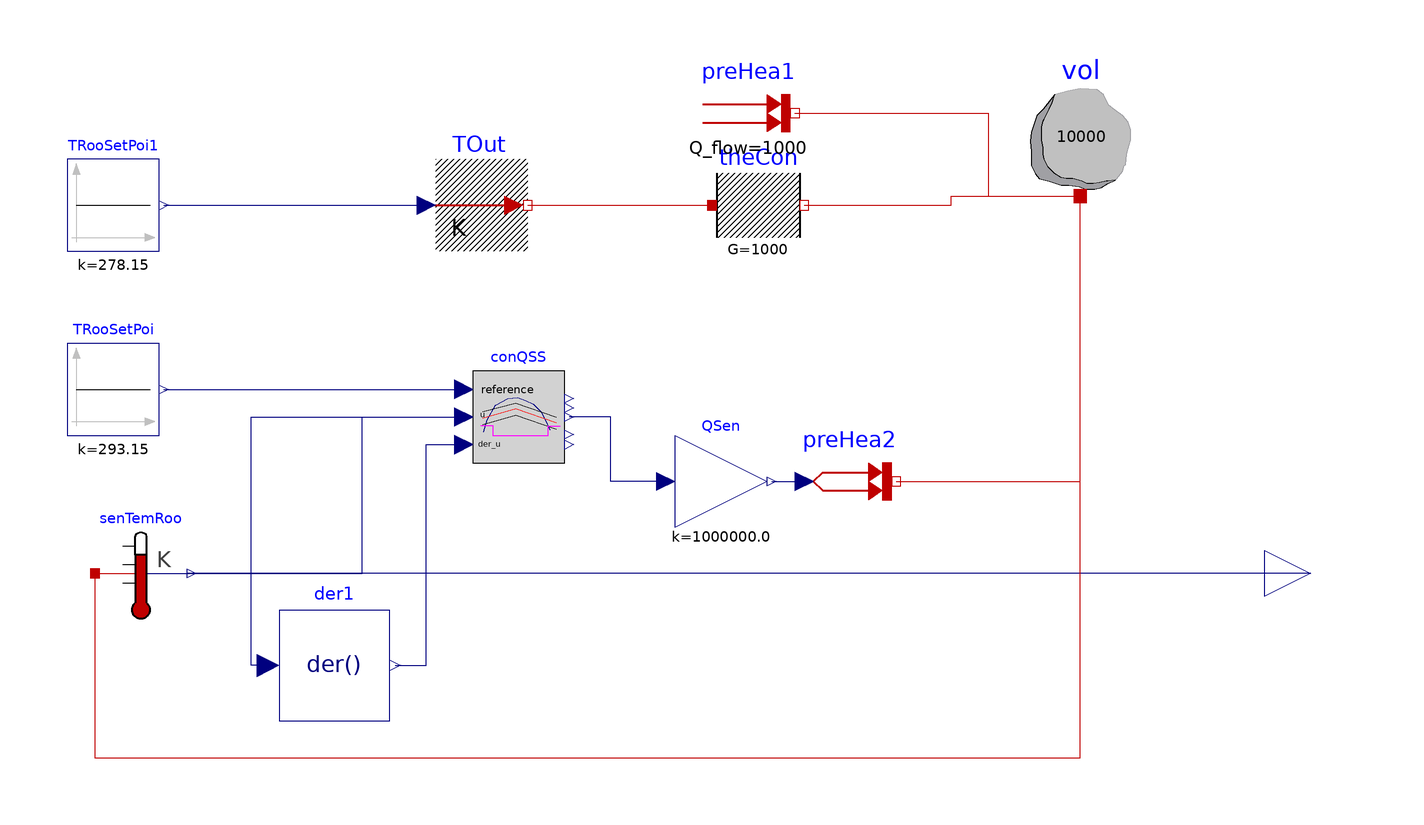

The Modelica model whose source follows is shown above as a component diagram (icons at their Placement, wires along their Line points).

model OnOffController
  extends Modelica.Icons.Example;
  replaceable package MediumA = Buildings.Media.Air "Medium for air";
  OnOffControllerQSS conQSS(bandwidth=1)
    "Controller for sensible heat flow rate"
    annotation (Placement(transformation(extent={{-72,4},{-52,24}})));
  Modelica.Thermal.HeatTransfer.Sensors.TemperatureSensor senTemRoo
    "Room temperature sensor"
    annotation (Placement(transformation(extent={{-154,-30},{-134,-10}})));
  Modelica.Blocks.Sources.Constant TRooSetPoi(k=20 + 273.15)
    "Room temperature set point"
    annotation (Placement(transformation(extent={{-160,10},{-140,30}})));
  Modelica.Thermal.HeatTransfer.Sources.PrescribedTemperature TOut
    "Outside temperature"
    annotation (Placement(transformation(extent={{-80,50},{-60,70}})));
  Modelica.Thermal.HeatTransfer.Components.ThermalConductor theCon(G=1000)
    "Thermal conductance with the ambient"
    annotation (Placement(transformation(extent={{-20,50},{0,70}})));
  Modelica.Thermal.HeatTransfer.Components.HeatCapacitor vol(C=10000, T(start=293.15, fixed=true))
    annotation (Placement(transformation(extent={{46,62},{74,90}})));
  parameter Modelica.SIunits.Volume V=6*10*3 "Room volume";
  //////////////////////////////////////////////////////////
  // Heat recovery effectiveness
  parameter Real eps=0.8 "Heat recovery effectiveness";

  /////////////////////////////////////////////////////////
  // Air temperatures at design conditions
  parameter Modelica.SIunits.Temperature TASup_nominal=273.15 + 18
    "Nominal air temperature supplied to room";
  parameter Modelica.SIunits.Temperature TRooSet=273.15 + 24
    "Nominal room air temperature";
  parameter Modelica.SIunits.Temperature TOut_nominal=273.15 + 30
    "Design outlet air temperature";
  parameter Modelica.SIunits.Temperature THeaRecLvg=TOut_nominal - eps*(
      TOut_nominal - TRooSet) "Air temperature leaving the heat recovery";

  /////////////////////////////////////////////////////////
  // Cooling loads and air mass flow rates
  parameter Modelica.SIunits.HeatFlowRate QRooInt_flow=1000
    "Internal heat gains of the room";
  Modelica.Thermal.HeatTransfer.Sources.PrescribedHeatFlow preHea2
    annotation (Placement(transformation(extent={{0,-10},{20,10}})));
  Modelica.Blocks.Continuous.Der der1
    annotation (Placement(transformation(extent={{-114,-52},{-90,-28}})));
  Modelica.Blocks.Math.Gain QSen(k=1e6) "Sensible heat flow rate"
    annotation (Placement(transformation(extent={{-28,-10},{-8,10}})));
  Modelica.Thermal.HeatTransfer.Sources.FixedHeatFlow preHea1(Q_flow=1000)
    "Prescribed heat flow"
    annotation (Placement(transformation(extent={{-22,70},{-2,90}})));

  Modelica.Blocks.Interfaces.RealOutput TRooK "Room temperature"
    annotation (Placement(transformation(extent={{100,-30},{120,-10}})));
  Modelica.Blocks.Sources.Constant TRooSetPoi1(k=5 + 273.15)
    "Room temperature set point"
    annotation (Placement(transformation(extent={{-160,50},{-140,70}})));
equation
  connect(TOut.port, theCon.port_a)
    annotation (Line(points={{-60,60},{-20,60}}, color={191,0,0}));
  connect(TRooSetPoi.y, conQSS.reference)
    annotation (Line(points={{-139,20},{-74,20}},        color={0,0,127}));
  connect(senTemRoo.T, conQSS.u) annotation (Line(points={{-134,-20},{-96,-20},{
          -96,14},{-74,14}}, color={0,0,127}));
  connect(der1.u, conQSS.u) annotation (Line(points={{-116.4,-40},{-120,-40},{-120,
          14},{-74,14}},            color={0,0,127}));
  connect(der1.y, conQSS.der_u) annotation (Line(points={{-88.8,-40},{-82,-40},{
          -82,8},{-74,8}},                color={0,0,127}));
  connect(QSen.y, preHea2.Q_flow)
    annotation (Line(points={{-7,0},{0,0}},    color={0,0,127}));
  connect(QSen.u, conQSS.y)
    annotation (Line(points={{-30,0},{-42,0},{-42,14},{-51,14}},
                                                 color={0,0,127}));
  connect(TRooK, senTemRoo.T) annotation (Line(points={{110,-20},{-134,-20}},
                            color={0,0,127}));
  connect(preHea2.port, vol.port)
    annotation (Line(points={{20,0},{60,0},{60,62}},   color={191,0,0}));
  connect(preHea1.port, vol.port) annotation (Line(points={{-2,80},{40,80},{40,62},
          {60,62}},     color={191,0,0}));
  connect(senTemRoo.port, vol.port) annotation (Line(points={{-154,-20},{-154,-60},
          {60,-60},{60,62}}, color={191,0,0}));
  connect(TRooSetPoi1.y, TOut.T)
    annotation (Line(points={{-139,60},{-82,60}},           color={0,0,127}));
  connect(theCon.port_b, vol.port) annotation (Line(points={{0,60},{32,60},{32,62},
          {60,62}}, color={191,0,0}));
  annotation (
    experiment(Tolerance=1e-4, StartTime=0, StopTime=2),
    Icon(coordinateSystem(preserveAspectRatio=false, extent={{-160,-100},{100,100}})),
    Diagram(coordinateSystem(preserveAspectRatio=false, extent={{-160,-100},{100,
            100}})),
    Documentation(info="<html>
<p>
This model simulates an on/off controller which
controls the room temperature of a simple room
modeled using a capacitor.
</p>
<p>
If simulated from 0 to 2s,
then the model generates 5 state events
at t=0.00507228, 0.719569, 0.729711, 1.44419, 1.45433.
</p>
</html>"));
end OnOffController;